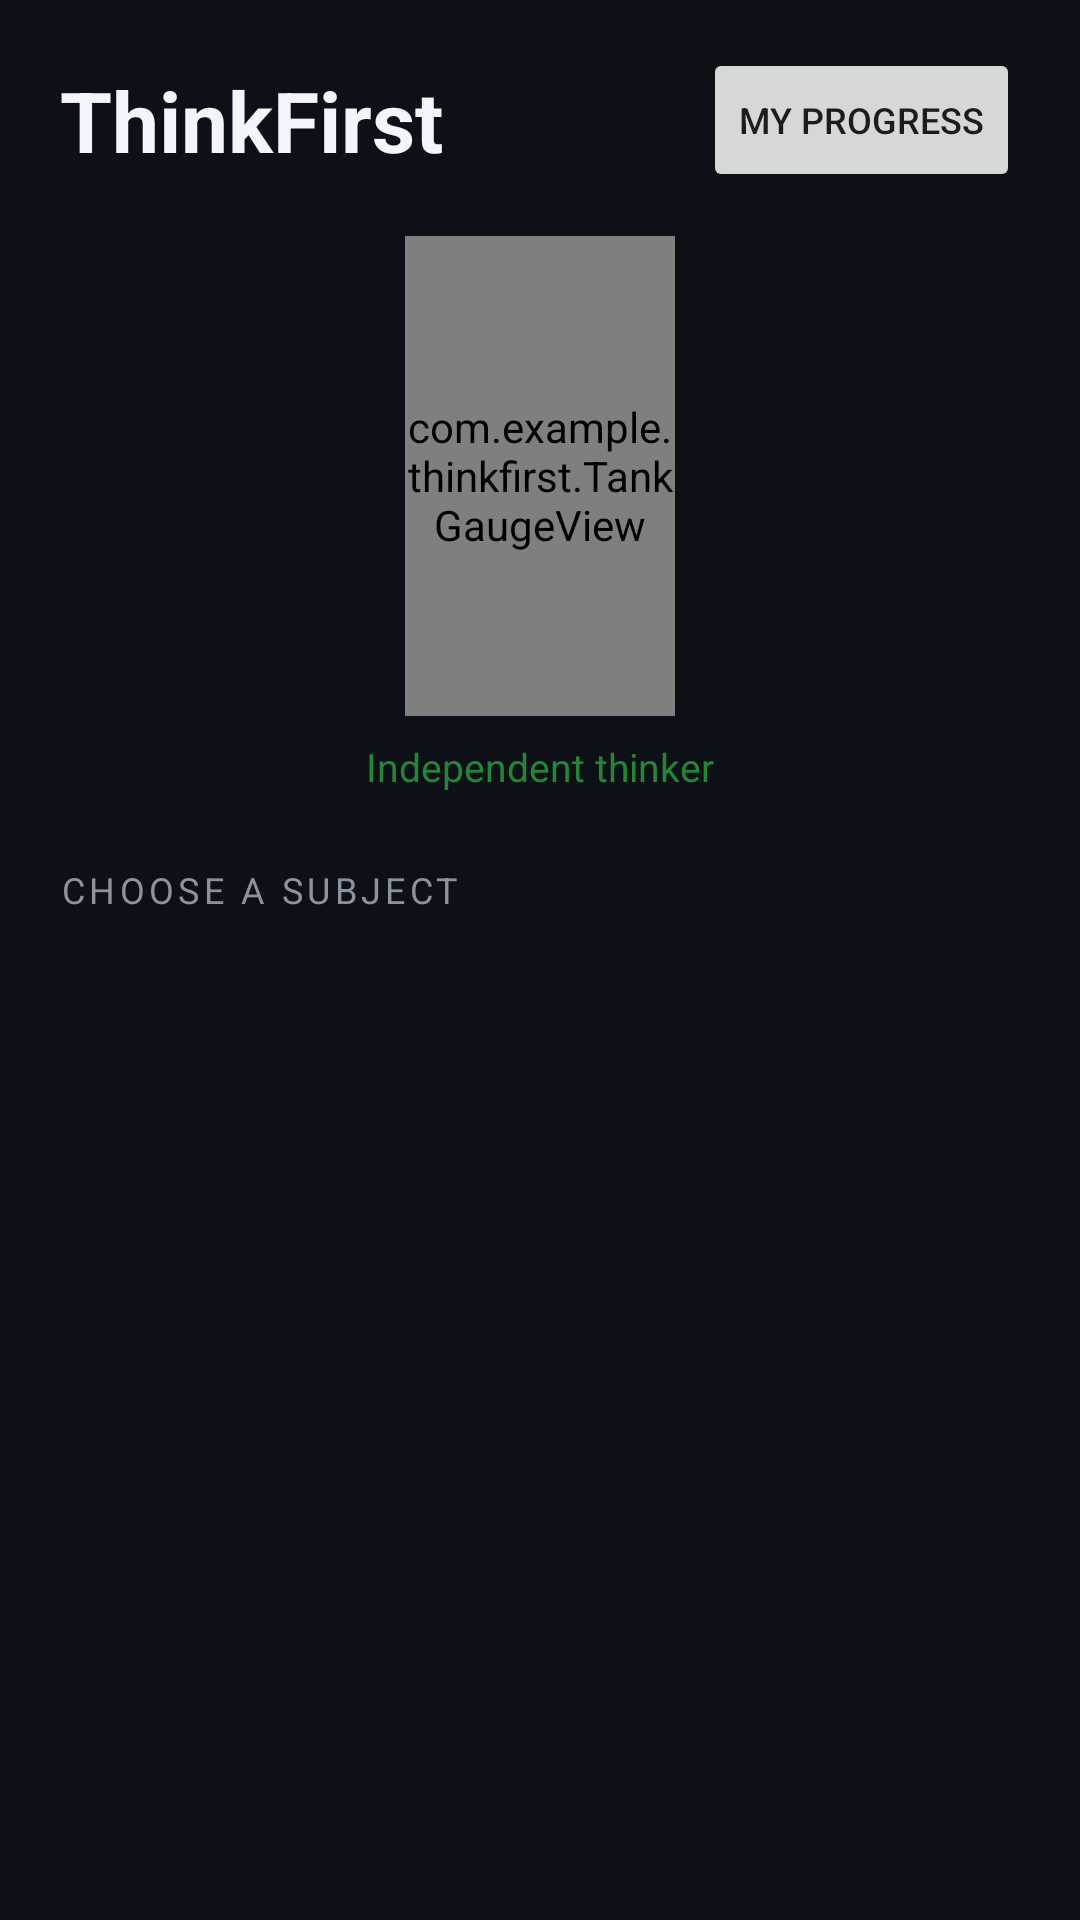

Write the Android layout XML for this screen, with the resource values it uses.
<!-- AndroidManifest.xml: application theme Theme.ThinkFirst -->
<!-- res/layout/activity_home.xml -->
<?xml version="1.0" encoding="utf-8"?>
<androidx.constraintlayout.widget.ConstraintLayout
    xmlns:android="http://schemas.android.com/apk/res/android"
    xmlns:app="http://schemas.android.com/apk/res-auto"
    android:layout_width="match_parent"
    android:layout_height="match_parent"
    android:background="@color/colorBackground"
    android:paddingStart="20dp"
    android:paddingEnd="20dp"
    android:paddingTop="16dp"
    android:paddingBottom="16dp">

    
    <TextView
        android:id="@+id/tv_home_title"
        android:layout_width="0dp"
        android:layout_height="wrap_content"
        android:text="@string/home_title"
        android:textColor="@color/colorTextPrimary"
        android:textSize="28sp"
        android:textStyle="bold"
        app:layout_constraintEnd_toStartOf="@+id/btn_my_progress"
        app:layout_constraintStart_toStartOf="parent"
        app:layout_constraintTop_toTopOf="parent"
        app:layout_constraintBottom_toBottomOf="@+id/btn_my_progress" />

    <Button
        android:id="@+id/btn_my_progress"
        android:layout_width="wrap_content"
        android:layout_height="wrap_content"
        android:text="@string/home_btn_my_progress"
        android:textSize="12sp"
        app:layout_constraintEnd_toEndOf="parent"
        app:layout_constraintTop_toTopOf="parent" />

    
    <com.example.thinkfirst.TankGaugeView
        android:id="@+id/tank_gauge_view"
        android:layout_width="90dp"
        android:layout_height="160dp"
        android:layout_marginTop="20dp"
        app:layout_constraintEnd_toEndOf="parent"
        app:layout_constraintStart_toStartOf="parent"
        app:layout_constraintTop_toBottomOf="@+id/tv_home_title" />

    <TextView
        android:id="@+id/tv_tank_label"
        android:layout_width="wrap_content"
        android:layout_height="wrap_content"
        android:layout_marginTop="8dp"
        android:text="@string/tank_label_full"
        android:textColor="@color/colorTankFull"
        android:textSize="13sp"
        app:layout_constraintEnd_toEndOf="parent"
        app:layout_constraintStart_toStartOf="parent"
        app:layout_constraintTop_toBottomOf="@+id/tank_gauge_view" />

    
    <TextView
        android:id="@+id/tv_choose_subject"
        android:layout_width="wrap_content"
        android:layout_height="wrap_content"
        android:layout_marginTop="24dp"
        android:text="@string/home_choose_subject"
        android:textColor="@color/colorTextSecondary"
        android:textSize="12sp"
        android:textAllCaps="true"
        android:letterSpacing="0.12"
        app:layout_constraintStart_toStartOf="parent"
        app:layout_constraintTop_toBottomOf="@+id/tv_tank_label" />

    
    <LinearLayout
        android:id="@+id/ll_onboarding_container"
        android:layout_width="0dp"
        android:layout_height="wrap_content"
        android:layout_marginTop="10dp"
        android:orientation="vertical"
        app:layout_constraintEnd_toEndOf="parent"
        app:layout_constraintStart_toStartOf="parent"
        app:layout_constraintTop_toBottomOf="@+id/tv_choose_subject"
        android:visibility="gone" />

    <androidx.recyclerview.widget.RecyclerView
        android:id="@+id/rv_subjects"
        android:layout_width="0dp"
        android:layout_height="0dp"
        android:layout_marginTop="6dp"
        app:layout_constraintBottom_toBottomOf="parent"
        app:layout_constraintEnd_toEndOf="parent"
        app:layout_constraintStart_toStartOf="parent"
        app:layout_constraintTop_toBottomOf="@+id/ll_onboarding_container" />


</androidx.constraintlayout.widget.ConstraintLayout>
<!-- resources referenced by this layout -->
<resources>
  <color name="colorBackground">#0D1117</color>
  <color name="colorTankFull">#238636</color>
  <color name="colorTextPrimary">#F0F6FC</color>
  <color name="colorTextSecondary">#8B949E</color>
  <string name="home_btn_my_progress">My Progress</string>
  <string name="home_choose_subject">Choose a subject</string>
  <string name="home_title">ThinkFirst</string>
  <string name="tank_label_full">Independent thinker</string>
  <style name="Theme.ThinkFirst" parent="Theme.MaterialComponents.DayNight.NoActionBar">
          <item name="colorPrimary">@color/colorPrimary</item>
          <item name="colorPrimaryVariant">@color/colorPrimaryVariant</item>
          <item name="colorOnPrimary">@color/colorOnPrimary</item>
          <item name="colorSecondary">@color/colorAccent</item>
          <item name="colorSecondaryVariant">@color/colorAccent</item>
          <item name="colorOnSecondary">@color/colorOnPrimary</item>
          <item name="android:colorBackground">@color/colorBackground</item>
          <item name="colorSurface">@color/colorSurface</item>
          <item name="colorOnSurface">@color/colorTextPrimary</item>
          <item name="android:statusBarColor">@color/colorBackground</item>
          <item name="android:navigationBarColor">@color/colorBackground</item>
          <item name="android:windowAnimationStyle">@style/WindowAnimation.ThinkFirst</item>
      </style>
  <color name="colorPrimary">#1A1A2E</color>
  <color name="colorPrimaryVariant">#16213E</color>
  <color name="colorOnPrimary">#FFFFFF</color>
  <color name="colorAccent">#58A6FF</color>
  <color name="colorSurface">#161B22</color>
  <style name="WindowAnimation.ThinkFirst" parent="@android:style/Animation.Activity">
          <item name="android:activityOpenEnterAnimation">@anim/slide_in_right</item>
          <item name="android:activityOpenExitAnimation">@anim/slide_out_left</item>
          <item name="android:activityCloseEnterAnimation">@anim/slide_in_left</item>
          <item name="android:activityCloseExitAnimation">@anim/slide_out_right</item>
      </style>
</resources>
